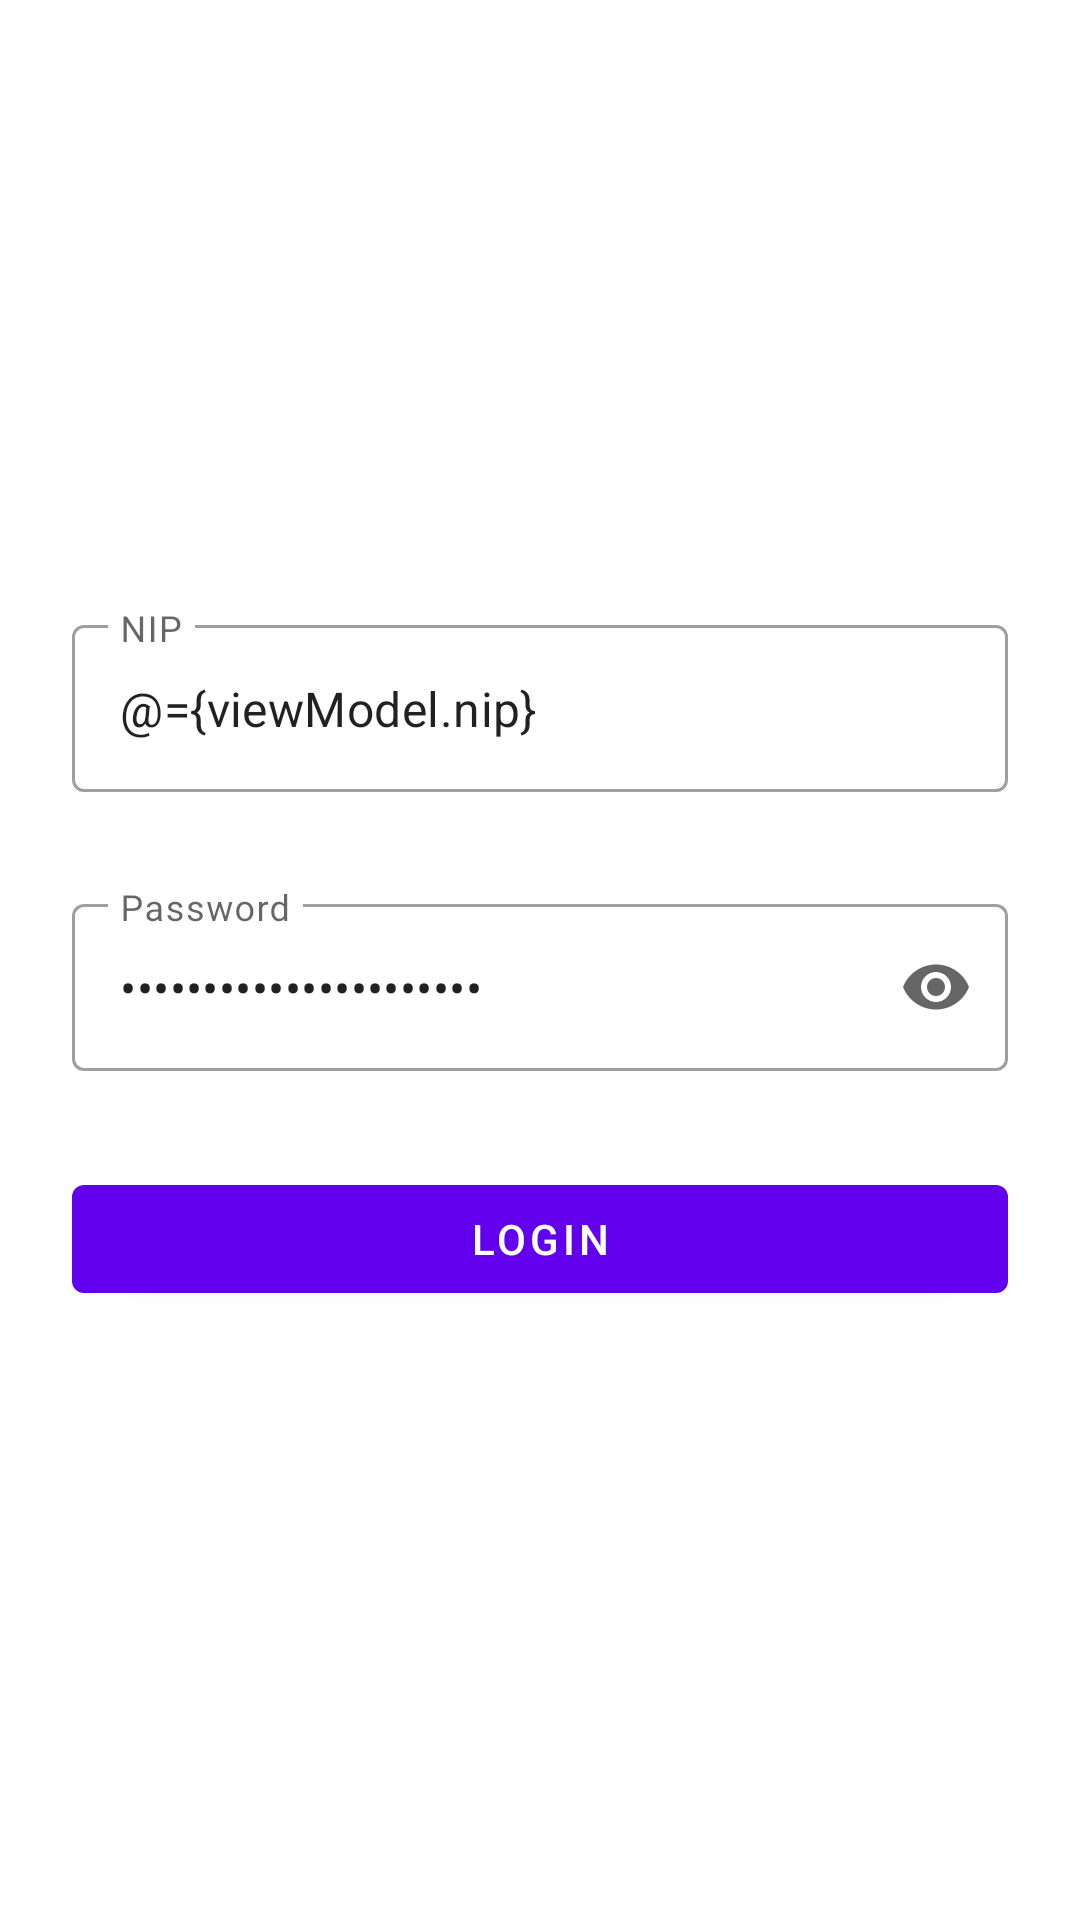

Layout XML and referenced resources for this Android screen:
<!-- AndroidManifest.xml: application theme AppTheme -->
<!-- res/layout/activity_login.xml -->
<?xml version="1.0" encoding="utf-8"?>
<layout xmlns:android="http://schemas.android.com/apk/res/android"
    xmlns:app="http://schemas.android.com/apk/res-auto"
    xmlns:tools="http://schemas.android.com/tools">

    <data>

        <variable
            name="viewModel"
            type="com.rizkydian.internalmeet.ui.login.LoginViewModel" />
    </data>

    <androidx.constraintlayout.widget.ConstraintLayout
        android:layout_width="match_parent"
        android:layout_height="match_parent"
        tools:context=".ui.login.LoginActivity">

        <com.google.android.material.textfield.TextInputLayout
            android:id="@+id/til_nip"
            style="@style/Widget.MaterialComponents.TextInputLayout.OutlinedBox"
            android:layout_width="match_parent"
            android:layout_height="wrap_content"
            android:layout_marginHorizontal="@dimen/size_24dp"
            android:layout_marginVertical="@dimen/size_16dp"
            android:hint="@string/nip"
            app:endIconMode="clear_text"
            app:layout_constraintBottom_toTopOf="@id/til_password"
            app:layout_constraintEnd_toEndOf="parent"
            app:layout_constraintStart_toStartOf="parent"
            app:layout_constraintTop_toTopOf="parent"
            app:layout_constraintVertical_chainStyle="packed">

            <com.google.android.material.textfield.TextInputEditText
                android:layout_width="match_parent"
                android:layout_height="wrap_content"
                android:inputType="number"
                android:singleLine="true"
                android:text="@={viewModel.nip}" />

        </com.google.android.material.textfield.TextInputLayout>

        <com.google.android.material.textfield.TextInputLayout
            android:id="@+id/til_password"
            style="@style/Widget.MaterialComponents.TextInputLayout.OutlinedBox"
            android:layout_width="match_parent"
            android:layout_height="wrap_content"
            android:layout_marginHorizontal="@dimen/size_24dp"
            android:layout_marginVertical="@dimen/size_16dp"
            android:layout_marginTop="589dp"
            android:hint="@string/password"
            app:endIconMode="password_toggle"
            app:layout_constraintBottom_toTopOf="@id/mb_login"
            app:layout_constraintEnd_toEndOf="parent"
            app:layout_constraintStart_toStartOf="parent"
            app:layout_constraintTop_toBottomOf="@+id/til_nip">

            <com.google.android.material.textfield.TextInputEditText
                android:layout_width="match_parent"
                android:layout_height="wrap_content"
                android:inputType="textPassword"
                android:text="@={viewModel.password}" />

        </com.google.android.material.textfield.TextInputLayout>

        <com.google.android.material.button.MaterialButton
            android:id="@+id/mb_login"
            android:layout_width="match_parent"
            android:layout_height="wrap_content"
            android:layout_marginHorizontal="@dimen/size_24dp"
            android:layout_marginVertical="@dimen/size_16dp"
            android:onClick="@{() -> viewModel.login()}"
            android:text="@string/login"
            app:layout_constraintBottom_toBottomOf="parent"
            app:layout_constraintEnd_toEndOf="parent"
            app:layout_constraintStart_toStartOf="parent"
            app:layout_constraintTop_toBottomOf="@id/til_password" />

    </androidx.constraintlayout.widget.ConstraintLayout>
</layout>
<!-- resources referenced by this layout -->
<resources>
  <dimen name="size_16dp">16dp</dimen>
  <dimen name="size_24dp">24dp</dimen>
  <string name="login">Login</string>
  <string name="nip">NIP</string>
  <string name="password">Password</string>
  <style name="AppTheme" parent="Theme.MaterialComponents.DayNight.NoActionBar">
          <item name="colorPrimary">@color/colorPrimary</item>
          <item name="colorPrimaryDark">@color/colorPrimaryDark</item>
          <item name="colorAccent">@color/colorAccent</item>
      </style>
  <color name="colorPrimary">#6200EE</color>
  <color name="colorPrimaryDark">#3700B3</color>
  <color name="colorAccent">#03DAC5</color>
</resources>
